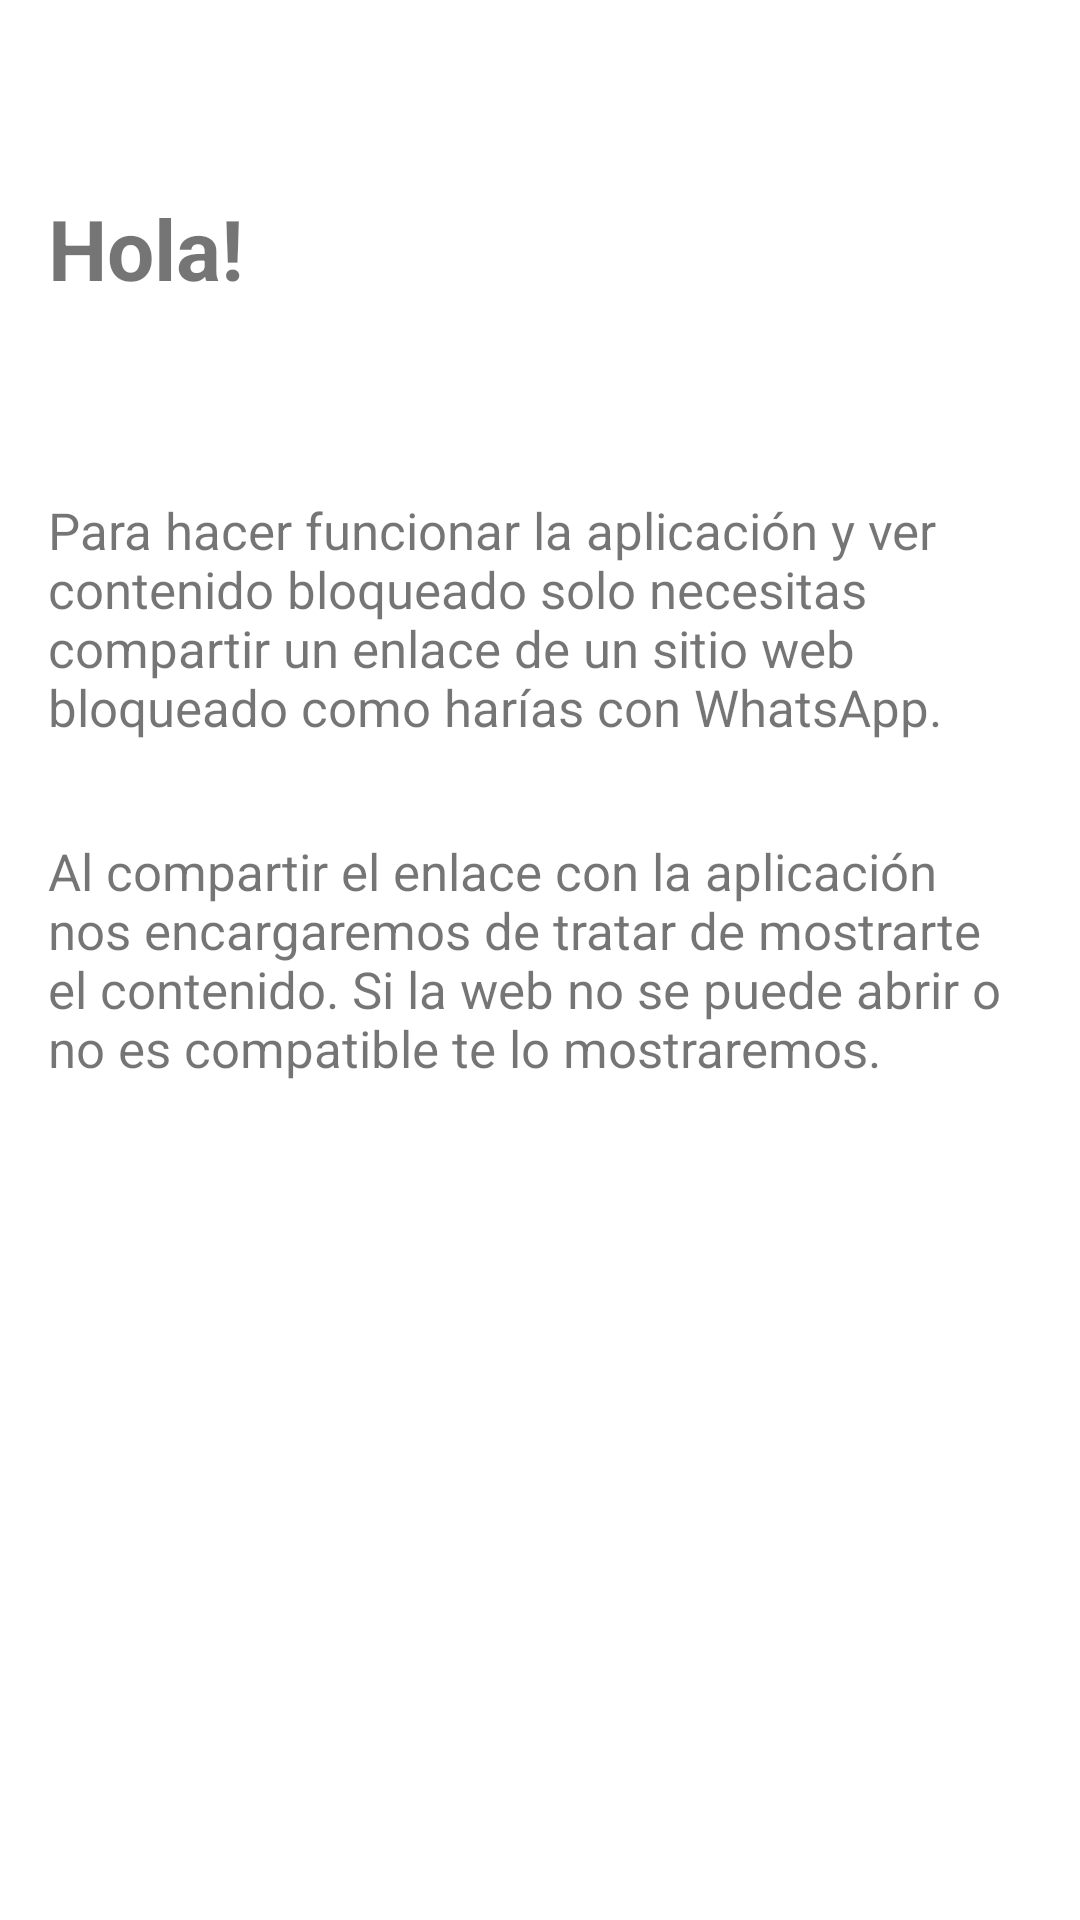

Layout XML and referenced resources for this Android screen:
<!-- AndroidManifest.xml: application theme Theme.FaroReader -->
<!-- res/layout/activity_explain.xml -->
<?xml version="1.0" encoding="utf-8"?>
<RelativeLayout xmlns:android="http://schemas.android.com/apk/res/android"
    xmlns:app="http://schemas.android.com/apk/res-auto"
    xmlns:tools="http://schemas.android.com/tools"
    android:layout_width="match_parent"
    android:layout_height="match_parent">

    <ScrollView
        android:layout_width="match_parent"
        android:layout_height="match_parent">

        <LinearLayout
            android:layout_width="match_parent"
            android:layout_height="wrap_content"
            android:orientation="vertical" >

            <TextView
                android:id="@+id/title"
                android:layout_width="match_parent"
                android:layout_height="wrap_content"
                android:layout_marginStart="16dp"
                android:layout_marginTop="64dp"
                android:layout_marginEnd="16dp"
                android:text="@string/explain_title"
                android:textSize="28sp"
                android:textStyle="bold"
                app:layout_constraintBottom_toBottomOf="parent"
                app:layout_constraintLeft_toLeftOf="parent"
                app:layout_constraintRight_toRightOf="parent"
                app:layout_constraintTop_toTopOf="parent" />

            <TextView
                android:id="@+id/intro"
                android:layout_width="match_parent"
                android:layout_height="wrap_content"
                android:layout_marginStart="16dp"
                android:layout_marginTop="64dp"
                android:layout_marginEnd="16dp"
                android:text="@string/explain_description1"
                android:textSize="17sp"
                app:layout_constraintBottom_toBottomOf="parent"
                app:layout_constraintLeft_toLeftOf="parent"
                app:layout_constraintRight_toRightOf="parent"
                app:layout_constraintTop_toTopOf="parent" />

            <TextView
                android:id="@+id/body"
                android:layout_width="match_parent"
                android:layout_height="wrap_content"
                android:layout_marginStart="16dp"
                android:layout_marginTop="32dp"
                android:layout_marginEnd="16dp"
                android:layout_marginBottom="64dp"
                android:text="@string/explain_description2"
                android:textSize="17sp"
                app:layout_constraintBottom_toBottomOf="parent"
                app:layout_constraintLeft_toLeftOf="parent"
                app:layout_constraintRight_toRightOf="parent"
                app:layout_constraintTop_toTopOf="parent" />
        </LinearLayout>
    </ScrollView>

</RelativeLayout>
<!-- resources referenced by this layout -->
<resources>
  <string name="explain_description1">Para hacer funcionar la aplicación y ver contenido bloqueado solo necesitas compartir un enlace de un sitio web bloqueado como harías con WhatsApp.</string>
  <string name="explain_description2">Al compartir el enlace con la aplicación nos encargaremos de tratar de mostrarte el contenido. Si la web no se puede abrir o no es compatible te lo mostraremos.</string>
  <string name="explain_title">Hola!</string>
  <style name="Theme.FaroReader" parent="Theme.MaterialComponents.DayNight.DarkActionBar">
          
          <item name="colorPrimary">#3f51b5</item>
          <item name="colorPrimaryVariant">#002984</item>
          <item name="colorOnPrimary">@color/white</item>
          
          <item name="colorSecondary">#3f51b5</item>
          <item name="colorSecondaryVariant">@color/teal_700</item>
          <item name="colorOnSecondary">@color/black</item>
          
          <item name="android:statusBarColor" tools:targetApi="l">?attr/colorPrimaryVariant</item>
          
      </style>
  <!-- not gathered from this repository: default colours our renderer supplied (Android Studio template values) -->
  <color name="teal_700">#FF018786</color>
  <color name="black">#FF000000</color>
  <color name="white">#FFFFFFFF</color>
</resources>
